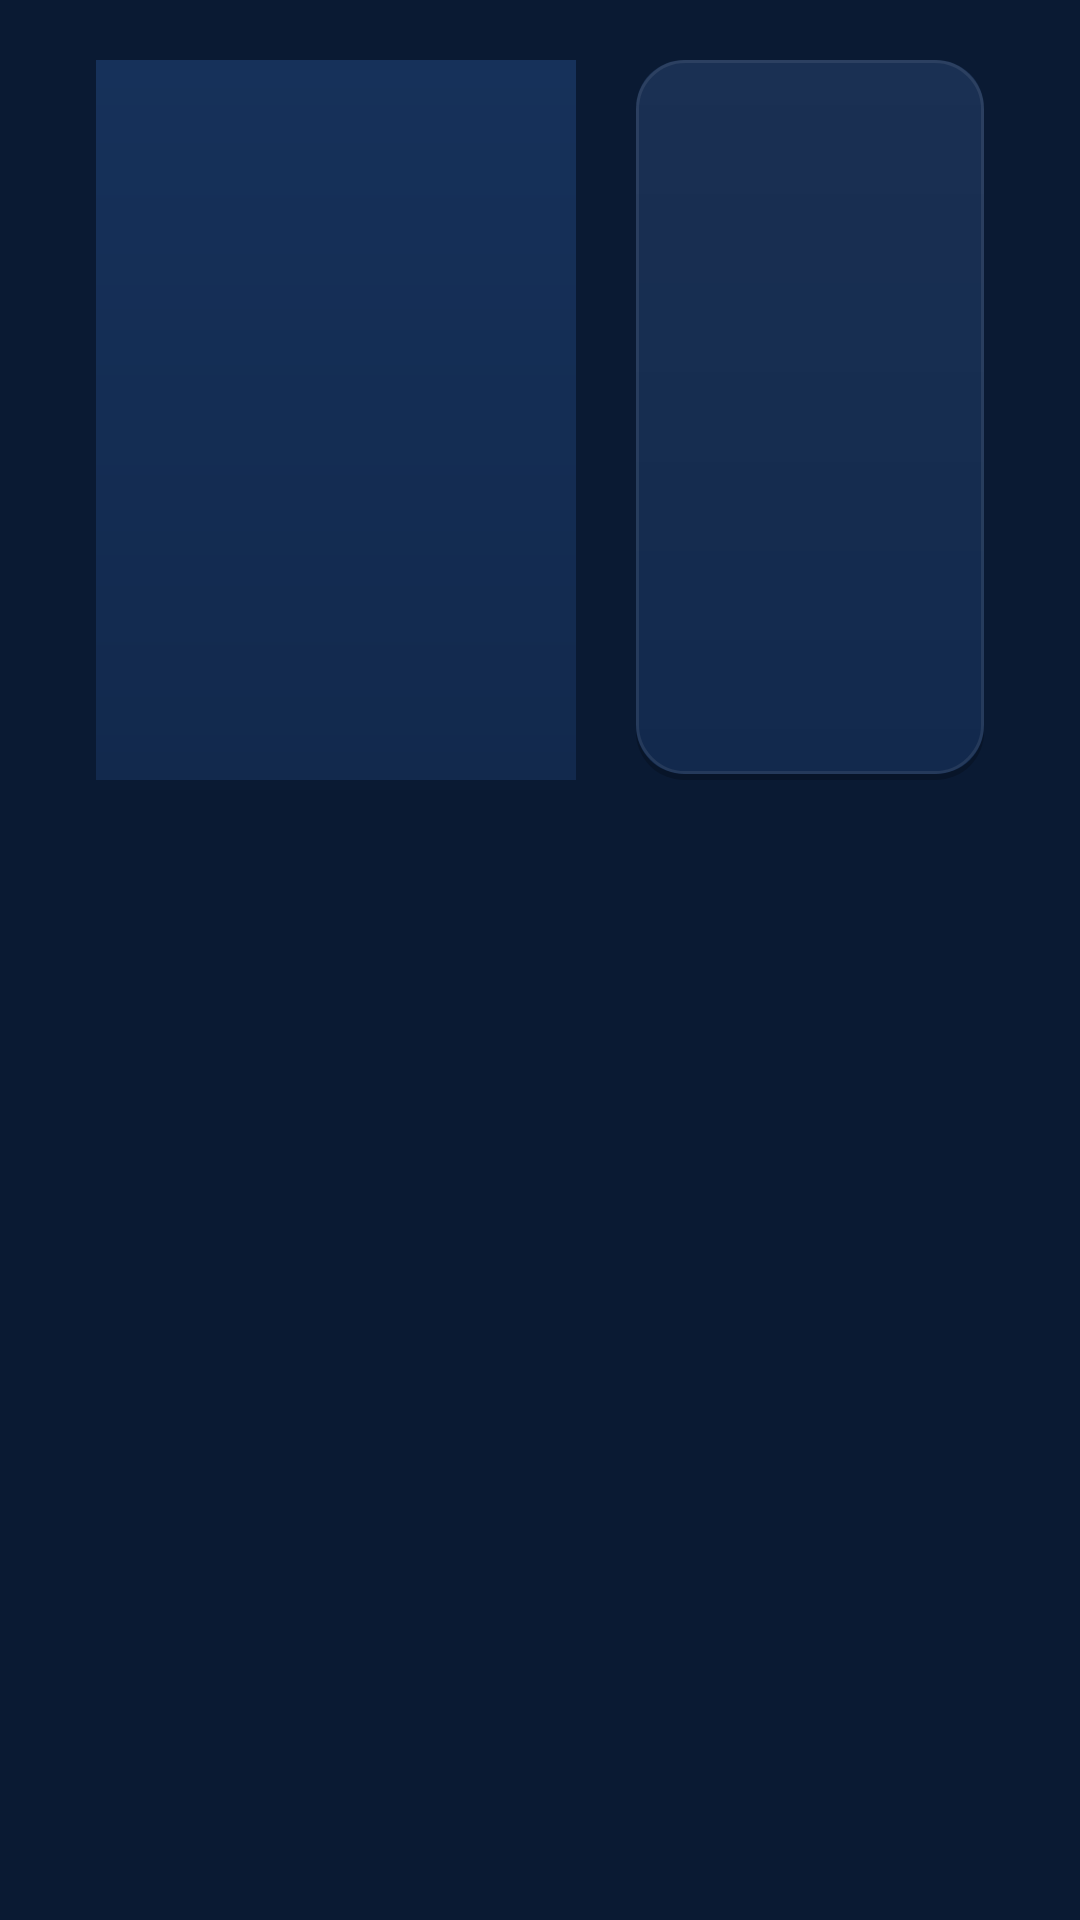

Produce the Android XML layout that renders to this screen, including the resource entries it uses.
<!-- AndroidManifest.xml: application theme AppTheme -->
<!-- res/layout/activity_series.xml -->
<?xml version="1.0" encoding="utf-8"?>
<LinearLayout xmlns:android="http://schemas.android.com/apk/res/android"
    android:layout_width="match_parent"
    android:layout_height="match_parent"
    android:background="@drawable/bg_gradient"
    android:orientation="vertical"
    android:clipChildren="false"
    android:clipToPadding="false"
    android:paddingStart="32dp"
    android:paddingTop="20dp"
    android:paddingEnd="32dp"
    android:paddingBottom="16dp">

    <LinearLayout
        android:layout_width="match_parent"
        android:layout_height="wrap_content"
        android:orientation="horizontal">

        <ImageView
            android:id="@+id/iv_cover"
            android:layout_width="160dp"
            android:layout_height="240dp"
            android:background="@drawable/bg_poster"
            android:contentDescription="Capa"
            android:scaleType="centerCrop" />

        <LinearLayout
            android:layout_width="0dp"
            android:layout_height="wrap_content"
            android:layout_marginStart="20dp"
            android:layout_weight="1"
            android:background="@drawable/glass_mid"
            android:minHeight="240dp"
            android:orientation="vertical"
            android:padding="16dp">

            <TextView
                android:id="@+id/tv_title"
                android:layout_width="match_parent"
                android:layout_height="wrap_content"
                android:ellipsize="end"
                android:maxLines="1"
                android:textColor="@color/asc_gold"
                android:textSize="30sp"
                android:textStyle="bold" />

            <TextView
                android:id="@+id/tv_meta"
                android:layout_width="match_parent"
                android:layout_height="wrap_content"
                android:layout_marginTop="4dp"
                android:ellipsize="end"
                android:maxLines="1"
                android:textColor="#B8C0CC"
                android:textSize="16sp"
                android:visibility="gone" />

            <TextView
                android:id="@+id/tv_plot"
                android:layout_width="match_parent"
                android:layout_height="wrap_content"
                android:layout_marginTop="6dp"
                android:ellipsize="end"
                android:focusable="false"
                android:lineSpacingExtra="2dp"
                android:maxLines="4"
                android:textColor="#B8C0CC"
                android:textSize="16sp" />
        </LinearLayout>
    </LinearLayout>

    <LinearLayout
        android:layout_width="match_parent"
        android:layout_height="wrap_content"
        android:orientation="horizontal">

        <Button
            android:id="@+id/btn_continue"
            android:layout_width="wrap_content"
            android:layout_height="wrap_content"
            android:layout_marginTop="10dp"
            android:layout_marginEnd="12dp"
            android:background="@drawable/bg_button_primary"
            android:focusable="true"
            android:minWidth="140dp"
            android:paddingStart="28dp"
            android:paddingEnd="28dp"
            android:text="Continuar de onde parei"
            android:textColor="#FFFFFF"
            android:textSize="20sp"
            android:textStyle="bold"
            android:visibility="gone" />

        <Button
            android:id="@+id/btn_watch"
            android:layout_width="wrap_content"
            android:layout_height="wrap_content"
            android:layout_marginTop="10dp"
            android:background="@drawable/bg_button_primary"
            android:focusable="true"
            android:minWidth="140dp"
            android:paddingStart="28dp"
            android:paddingEnd="28dp"
            android:text="Assistir"
            android:textColor="#FFFFFF"
            android:textSize="20sp"
            android:textStyle="bold"
            android:visibility="gone" />
    </LinearLayout>

    <Button
        android:id="@+id/btn_season"
        android:layout_width="wrap_content"
        android:layout_height="wrap_content"
        android:layout_marginTop="10dp"
        android:background="@drawable/bg_button"
        android:focusable="true"
        android:minWidth="200dp"
        android:paddingStart="28dp"
        android:paddingEnd="28dp"
        android:text="Temporada 1"
        android:textColor="#FFFFFF"
        android:textSize="20sp"
        android:textStyle="bold"
        android:visibility="gone" />

    <GridView
        android:id="@+id/gv_episodes"
        android:layout_width="match_parent"
        android:layout_height="0dp"
        android:layout_marginTop="10dp"
        android:layout_weight="1"
        android:cacheColorHint="@android:color/transparent"
        android:clipToPadding="false"
        android:horizontalSpacing="0dp"
        android:listSelector="@android:color/transparent"
        android:columnWidth="80dp"
        android:numColumns="auto_fit"
        android:scrollbars="none"
        android:stretchMode="columnWidth"
        android:verticalSpacing="0dp"
        android:visibility="gone" />

    <LinearLayout
        android:layout_width="match_parent"
        android:layout_height="0dp"
        android:layout_marginTop="14dp"
        android:layout_weight="1"
        android:orientation="horizontal">

        <ListView
            android:id="@+id/lv_seasons"
            android:layout_width="300dp"
            android:layout_height="match_parent"
            android:cacheColorHint="@android:color/transparent"
            android:divider="@null"
            android:dividerHeight="0dp"
            android:listSelector="@android:color/transparent"
            android:scrollbars="none" />

        <FrameLayout
            android:layout_width="0dp"
            android:layout_height="match_parent"
            android:layout_marginStart="16dp"
            android:layout_weight="1">

            <ListView
                android:id="@+id/lv_episodes"
                android:layout_width="match_parent"
                android:layout_height="match_parent"
                android:cacheColorHint="@android:color/transparent"
                android:divider="@null"
                android:dividerHeight="0dp"
                android:listSelector="@android:color/transparent"
                android:scrollbars="none" />

            <TextView
                android:id="@+id/tv_status"
                android:layout_width="match_parent"
                android:layout_height="match_parent"
                android:gravity="center"
                android:padding="24dp"
                android:text="Carregando..."
                android:textColor="#B8C0CC"
                android:textSize="20sp" />
        </FrameLayout>
    </LinearLayout>

</LinearLayout>
<!-- resources referenced by this layout -->
<resources>
  <color name="asc_gold">#FFC9A55C</color>
  <!-- drawable bg_button (drawable) -->
  <?xml version="1.0" encoding="utf-8"?>
  <selector xmlns:android="http://schemas.android.com/apk/res/android">
      <item android:state_focused="true" android:drawable="@drawable/glass_focus_14" />
      <item android:state_pressed="true" android:drawable="@drawable/glass_focus_14" />
      <item android:drawable="@drawable/glass_light" />
  </selector>
  <!-- drawable bg_gradient (drawable) -->
  <?xml version="1.0" encoding="utf-8"?>
  <shape xmlns:android="http://schemas.android.com/apk/res/android" android:shape="rectangle">
      <solid android:color="#00000000" />
  </shape>
  <!-- drawable bg_poster (drawable) -->
  <?xml version="1.0" encoding="utf-8"?>
  <shape xmlns:android="http://schemas.android.com/apk/res/android" android:shape="rectangle">
      <gradient android:type="linear" android:angle="270" android:startColor="#16315A" android:endColor="#12294D" />
  </shape>
  <!-- drawable glass_mid (drawable) -->
  <?xml version="1.0" encoding="utf-8"?>
  <layer-list xmlns:android="http://schemas.android.com/apk/res/android">
      <item android:top="2dp">
          <shape android:shape="rectangle">
              <solid android:color="@color/asc_glass_shadow" />
              <corners android:radius="16dp" />
          </shape>
      </item>
      <item android:bottom="2dp">
          <shape android:shape="rectangle">
              <solid android:color="@color/asc_glass_mid" />
              <corners android:radius="16dp" />
          </shape>
      </item>
      <item android:bottom="2dp">
          <shape android:shape="rectangle">
              <gradient
                  android:angle="270"
                  android:endColor="@color/asc_glass_sheen_end"
                  android:startColor="@color/asc_glass_sheen" />
              <corners android:radius="16dp" />
          </shape>
      </item>
      <item android:bottom="2dp">
          <shape android:shape="rectangle">
              <stroke android:width="1dp" android:color="@color/asc_glass_border" />
              <corners android:radius="16dp" />
          </shape>
      </item>
  </layer-list>
  <style name="AppTheme" parent="android:Theme.Material.NoActionBar">
          <item name="android:windowBackground">#0A1A33</item>
          <item name="android:colorAccent">#5AA2FF</item>
          <item name="android:alertDialogTheme">@style/AscDialog</item>
      </style>
  <color name="asc_gold_glow">#55C9A55C</color>
  <color name="asc_accent">#FF1F6FEB</color>
  <color name="asc_glass_shadow">#33000000</color>
  <color name="asc_glass_mid">#FF12294D</color>
  <color name="asc_glass_sheen_end">#00FFFFFF</color>
  <color name="asc_glass_sheen">#08FFFFFF</color>
  <color name="asc_glass_border">#14FFFFFF</color>
  <style name="AscDialog" parent="android:Theme.Material.Dialog.Alert">
          <item name="android:windowBackground">@drawable/glass_strong</item>
          <item name="android:colorAccent">#5AA2FF</item>
          <item name="android:textColorPrimary">#FFFFFF</item>
          <item name="android:textColorSecondary">#B8C0CC</item>
      </style>
  <color name="asc_glass_focus">#FF1B3B6C</color>
  <color name="asc_glass_light">#FF12294D</color>
  <color name="asc_glass_strong">#FF12294D</color>
  <color name="asc_glass_border_strong">#1FFFFFFF</color>
</resources>
